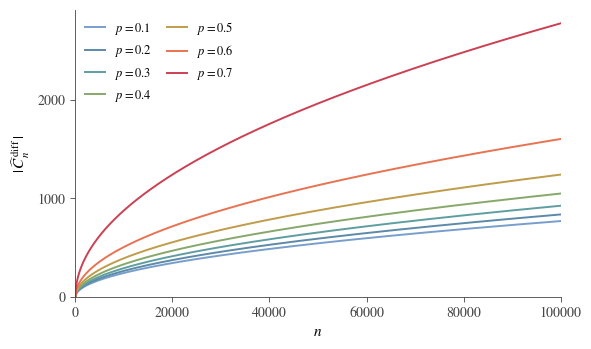

Write Python code to recreate this figure. (Note: this script raises an exception after producing the figure.)
"""
Figure for Section 6.3 (Confidence Intervals & Monte Carlo) of the
ERW thesis -- diffusive regime.

Plots the asymptotic length

    |C_n^{diff}| = 2 * z_{1 - delta/2} * sqrt(n / (3 - 4p))

of the (1 - delta)-confidence interval for the mean endpoint
mu_n(p, q) = E[S_n] in the diffusive regime, as a function of n,
for several values of p < 3/4 and delta = 0.05 (so z = 1.96).

Style follows the rest of the thesis:
  Palatino / STIX serif, minimal spines, thesis palette.
"""

import numpy as np
import matplotlib.pyplot as plt
from matplotlib import rcParams
from matplotlib.ticker import MultipleLocator
from scipy.stats import norm

# ------------------------------------------------------------------ style ----
rcParams["font.family"]      = "serif"
rcParams["font.serif"]       = ["Palatino", "Palatino Linotype",
                                "URW Palladio L", "Book Antiqua",
                                "STIX Two Text", "STIXGeneral", "DejaVu Serif"]
rcParams["mathtext.fontset"] = "stix"
rcParams["axes.linewidth"]   = 0.6
rcParams["xtick.major.width"] = 0.6
rcParams["ytick.major.width"] = 0.6
rcParams["font.size"]        = 10
rcParams["axes.labelsize"]   = 11
rcParams["legend.fontsize"]  = 9
rcParams["figure.dpi"]       = 150

# ------------------------------------------------------------- thesis palette
# Soft cool-to-warm spectral progression matching p \nearrow 3/4.
DARK_PASTEL_BLUE = (0.47, 0.62, 0.80)                # p = 0.1
AIRFORCE_BLUE    = (0.36, 0.54, 0.66)                # p = 0.2
CADET_BLUE       = (0.37, 0.62, 0.63)                # p = 0.3
ASPARAGUS        = (0.53, 0.66, 0.42)                # p = 0.4
CLASSIC_YELLOW   = (191/255,  156/255,   74/255)     # p = 0.5
BURNT_SIENNA     = (0.91, 0.45, 0.32)                # p = 0.6
BRICK_RED        = (0.80, 0.25, 0.33)                # p = 0.7

P_VALUES = [0.1, 0.2, 0.3, 0.4, 0.5, 0.6, 0.7]
COLORS   = {0.1: DARK_PASTEL_BLUE,
            0.2: AIRFORCE_BLUE,
            0.3: CADET_BLUE,
            0.4: ASPARAGUS,
            0.5: CLASSIC_YELLOW,
            0.6: BURNT_SIENNA,
            0.7: BRICK_RED}

# ------------------------------------------------------------- core function -
DELTA = 0.05
Z = norm.ppf(1 - DELTA / 2)              # 1.959963...

def length(n, p):
    """Length of the asymptotic (1 - delta)-CI in the diffusive regime."""
    return 2.0 * Z * np.sqrt(n / (3.0 - 4.0 * p))

# ---------------------------------------------------------------------- data -
N_MAX = 100_000
n_grid = np.linspace(1, N_MAX, 8000)     # smooth curves

# ---------------------------------------------------------------------- plot -
fig, ax = plt.subplots(figsize=(6.0, 3.6))

for p in P_VALUES:
    ax.plot(n_grid, length(n_grid, p),
            color=COLORS[p], lw=1.4, label=fr"$p = {p:.1f}$")

# minimal spines
ax.spines["top"].set_visible(False)
ax.spines["right"].set_visible(False)
ax.spines["left"].set_color("#444444")
ax.spines["bottom"].set_color("#444444")
ax.tick_params(colors="#444444")

ax.set_xlabel(r"$n$")
ax.set_ylabel(r"$|\,\widehat{C}_n^{\,\mathrm{diff}}\,|$")

ax.set_xlim(0, N_MAX)
ax.set_ylim(bottom=0)

# Sparser y-axis ticks
ax.yaxis.set_major_locator(MultipleLocator(1000))

leg = ax.legend(frameon=False, loc="upper left", handlelength=1.6,
                borderaxespad=0.4, ncol=2, columnspacing=1.2)

fig.tight_layout()
fig.savefig("/home/claude/fig63_diffusive_length.pdf", bbox_inches="tight")
fig.savefig("/home/claude/fig63_diffusive_length.png", bbox_inches="tight",
            dpi=200)
print("Saved fig63_diffusive_length.{pdf,png}")
